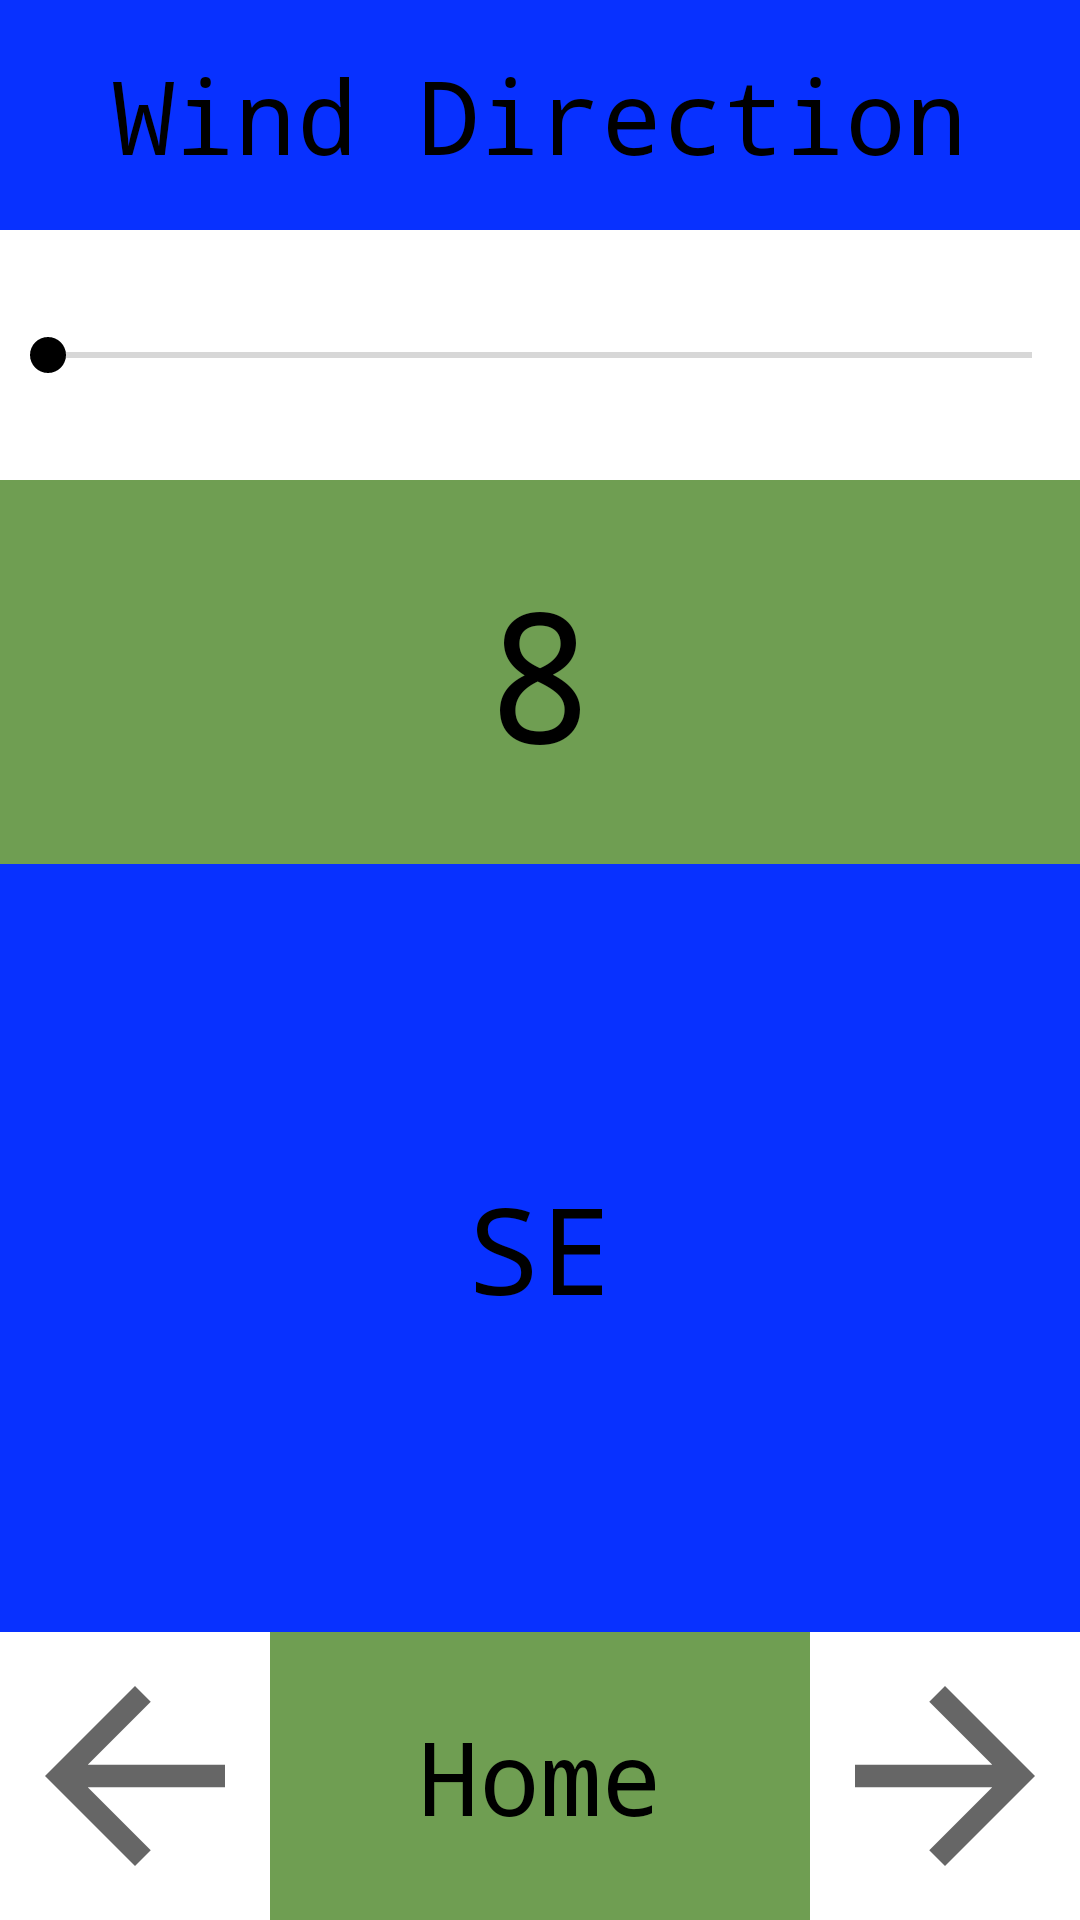

Android layout source for this screen:
<!-- AndroidManifest.xml: application theme Theme.WaterSurveyApp -->
<!-- res/layout/wind_direction_estimate.xml -->
<?xml version="1.0" encoding="utf-8"?>
<androidx.constraintlayout.widget.ConstraintLayout xmlns:android="http://schemas.android.com/apk/res/android"
    xmlns:app="http://schemas.android.com/apk/res-auto"
    xmlns:tools="http://schemas.android.com/tools"
    android:layout_width="match_parent"
    android:layout_height="match_parent"
    tools:context=".MeasurementsPage">

    <androidx.constraintlayout.widget.Guideline
        android:id="@+id/guideline2"
        android:layout_width="wrap_content"
        android:layout_height="wrap_content"
        android:orientation="horizontal"
        app:layout_constraintGuide_percent="0.12" />

    <androidx.constraintlayout.widget.Guideline
        android:id="@+id/guideline8"
        android:layout_width="wrap_content"
        android:layout_height="wrap_content"
        android:orientation="horizontal"
        app:layout_constraintGuide_percent="0.45" />

    <androidx.constraintlayout.widget.Guideline
        android:id="@+id/guideline7"
        android:layout_width="wrap_content"
        android:layout_height="wrap_content"
        android:orientation="horizontal"
        app:layout_constraintGuide_percent="0.25" />

    <androidx.constraintlayout.widget.Guideline
        android:id="@+id/guideline3"
        android:layout_width="wrap_content"
        android:layout_height="wrap_content"
        android:orientation="horizontal"
        app:layout_constraintGuide_percent="0.85" />

    <TextView
        android:id="@+id/estimateTitle"
        android:layout_width="0dp"
        android:layout_height="0dp"
        android:background="@color/blue_main"

        android:fontFamily="monospace"
        android:gravity="center"
        android:text="Wind Direction"
        android:textAlignment="center"
        android:textColor="#000000"
        android:textSize="34sp"
        app:layout_constraintBottom_toTopOf="@+id/guideline2"
        app:layout_constraintEnd_toEndOf="parent"
        app:layout_constraintStart_toStartOf="parent"
        app:layout_constraintTop_toTopOf="parent" />

    <TextView
        android:id="@+id/estimateTitle3"
        android:layout_width="0dp"
        android:layout_height="0dp"
        android:background="@color/green_main"
        android:fontFamily="monospace"
        android:gravity="center"
        android:text="8"
        android:textAlignment="center"
        android:textColor="#000000"
        android:textSize="60sp"
        app:layout_constraintBottom_toTopOf="@+id/guideline8"
        app:layout_constraintEnd_toEndOf="parent"
        app:layout_constraintHorizontal_bias="0.0"
        app:layout_constraintStart_toStartOf="parent"
        app:layout_constraintTop_toTopOf="@+id/guideline7"
        app:layout_constraintVertical_bias="0.0" />

    <TextView
        android:id="@+id/estimateTitle4"
        android:layout_width="0dp"
        android:layout_height="0dp"
        android:background="@color/blue_main"
        android:fontFamily="monospace"
        android:gravity="center"
        android:text="SE"
        android:textAlignment="center"
        android:textColor="#000000"
        android:textSize="40sp"
        app:layout_constraintBottom_toTopOf="@+id/guideline3"
        app:layout_constraintEnd_toEndOf="parent"
        app:layout_constraintStart_toStartOf="parent"
        app:layout_constraintTop_toTopOf="@+id/guideline8" />

    <TextView
        android:id="@+id/homeButton"
        android:layout_width="0dp"
        android:layout_height="0dp"
        android:background="@color/green_main"
        android:fontFamily="monospace"
        android:gravity="center"
        android:text="Home"
        android:textAlignment="center"
        android:textColor="#000000"
        android:textSize="34sp"
        app:layout_constraintBottom_toBottomOf="parent"
        app:layout_constraintEnd_toStartOf="@+id/guideline5"
        app:layout_constraintStart_toStartOf="@+id/guideline4"
        app:layout_constraintTop_toTopOf="@+id/guideline3" />

    <androidx.constraintlayout.widget.Guideline
        android:id="@+id/guideline4"
        android:layout_width="wrap_content"
        android:layout_height="wrap_content"
        android:orientation="vertical"
        app:layout_constraintGuide_percent="0.25" />

    <androidx.constraintlayout.widget.Guideline
        android:id="@+id/guideline5"
        android:layout_width="wrap_content"
        android:layout_height="wrap_content"
        android:orientation="vertical"
        app:layout_constraintGuide_percent="0.75" />

    <ImageView
        android:id="@+id/imageView2"
        android:layout_width="0dp"
        android:layout_height="0dp"
        app:layout_constraintBottom_toBottomOf="parent"
        app:layout_constraintEnd_toStartOf="@+id/guideline4"
        app:layout_constraintStart_toStartOf="parent"
        app:layout_constraintTop_toTopOf="@+id/guideline3"
        app:srcCompat="?attr/actionModeCloseDrawable" />

    <ImageView
        android:id="@+id/imageView3"
        android:layout_width="0dp"
        android:layout_height="0dp"
        android:rotationX="0"
        android:rotationY="180"
        app:layout_constraintBottom_toBottomOf="parent"
        app:layout_constraintEnd_toEndOf="parent"
        app:layout_constraintStart_toStartOf="@+id/guideline5"
        app:layout_constraintTop_toTopOf="@+id/guideline3"
        app:srcCompat="?attr/actionModeCloseDrawable" />

    <SeekBar
        android:id="@+id/seekBar"
        android:layout_width="0dp"
        android:layout_height="0dp"
        app:layout_constraintBottom_toTopOf="@+id/guideline7"
        app:layout_constraintEnd_toEndOf="parent"
        app:layout_constraintStart_toStartOf="parent"
        app:layout_constraintTop_toTopOf="@+id/guideline2" />

</androidx.constraintlayout.widget.ConstraintLayout>
<!-- resources referenced by this layout -->
<resources>
  <color name="blue_main">#0831FF</color>
  <color name="green_main">#6F9E52 </color>
  <style name="Theme.WaterSurveyApp" parent="Theme.MaterialComponents.Light.NoActionBar">
  
          <item name="colorPrimary">@color/black</item>
          <item name="colorPrimaryVariant">@color/black</item>
          <item name="colorOnPrimary">@color/white</item>
          
          <item name="colorSecondary">@color/black</item>
          <item name="colorSecondaryVariant">@color/black</item>
          <item name="colorOnSecondary">@color/white</item>
          
          <item name="android:statusBarColor" tools:targetApi="l">?attr/colorPrimaryVariant</item>
          
      </style>
  <color name="black">#FF000000</color>
  <color name="white">#FFFFFFFF</color>
</resources>
